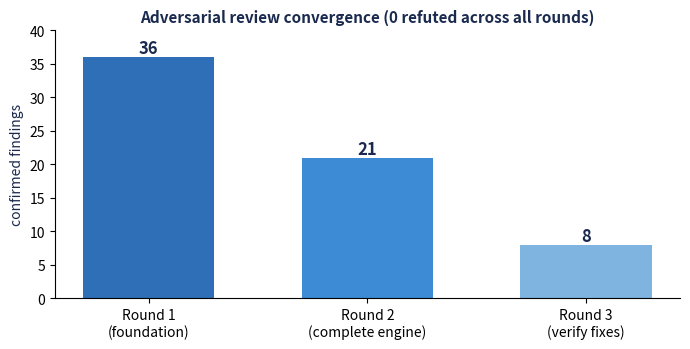
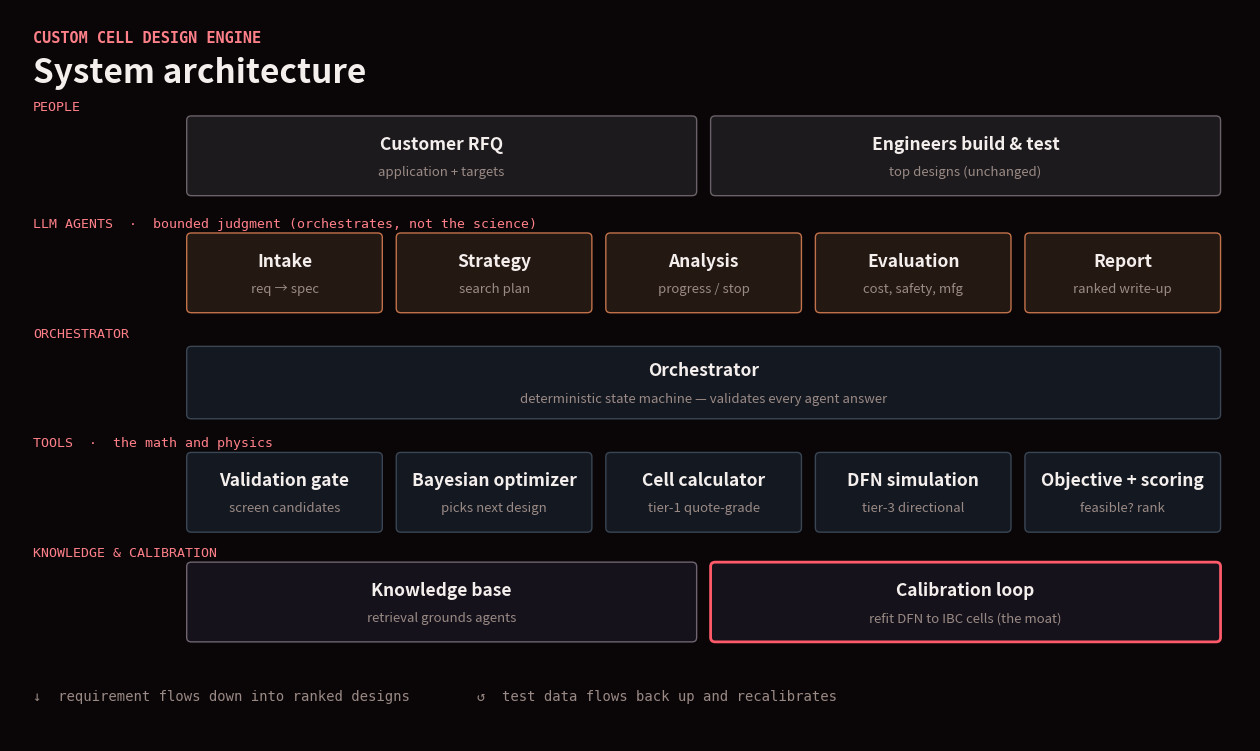

Generate these figures, in order, with matplotlib:
"""Generate the matplotlib diagrams for the docs: the review-convergence chart and
the system architecture block diagram (docs/diagrams/system_architecture.png).
The pipeline/flywheel flowcharts are Mermaid (docs/diagrams/*.mmd via mmdc).
"""

import os

import matplotlib

matplotlib.use("Agg")
import matplotlib.pyplot as plt
from matplotlib.patches import FancyBboxPatch

os.makedirs("results", exist_ok=True)
os.makedirs("docs/diagrams", exist_ok=True)

NAVY = "#1a2a4f"
BUILT = "#2e6fb7"

# ---- review convergence chart ----
fig, ax = plt.subplots(figsize=(7, 3.6))
rounds = ["Round 1\n(foundation)", "Round 2\n(complete engine)", "Round 3\n(verify fixes)"]
counts = [36, 21, 8]
bars = ax.bar(rounds, counts, color=[BUILT, "#3d8bd4", "#7fb3e0"], width=0.6)
for b, c in zip(bars, counts):
    ax.text(b.get_x() + b.get_width() / 2, c + 0.6, str(c), ha="center", fontsize=12, weight="bold", color=NAVY)
ax.set_ylabel("confirmed findings", color=NAVY)
ax.set_title("Adversarial review convergence (0 refuted across all rounds)", color=NAVY, fontsize=11, weight="bold")
ax.spines[["top", "right"]].set_visible(False)
ax.set_ylim(0, 40)
fig.tight_layout()
fig.savefig("results/review_convergence.png", dpi=150, bbox_inches="tight")
plt.close(fig)

# ---- system architecture block diagram ----
BG, TXT, DIM, CORAL = "#0a0608", "#f4efed", "#9a8a85", "#ff5a69"
CORALLBL = "#ff8088"


def _box(ax, x0, x1, yc, h, title, sub, fill, edge, lw=1.0):
    ax.add_patch(FancyBboxPatch((x0, yc - h / 2), x1 - x0, h, boxstyle="round,pad=0.02,rounding_size=0.06",
                                facecolor=fill, edgecolor=edge, linewidth=lw))
    ax.text((x0 + x1) / 2, yc + 0.16, title, ha="center", va="center", color=TXT, fontsize=12.5, weight="bold")
    ax.text((x0 + x1) / 2, yc - 0.22, sub, ha="center", va="center", color=DIM, fontsize=9.5)


def _lane(ax, items, yc, fill, edge, x0=2.3, x1=15.6, gap=0.22, h=1.05, lw=1.0):
    n = len(items)
    w = (x1 - x0 - gap * (n - 1)) / n
    for i, (title, sub, *acc) in enumerate(items):
        bx0 = x0 + i * (w + gap)
        e = CORAL if acc and acc[0] else edge
        _box(ax, bx0, bx0 + w, yc, h, title, sub, fill, e, lw=2.0 if (acc and acc[0]) else lw)


fig, ax = plt.subplots(figsize=(16, 9.5))
ax.set_xlim(0, 16)
ax.set_ylim(0, 10)
ax.axis("off")
fig.patch.set_facecolor(BG)
ax.set_facecolor(BG)

ax.text(0.3, 9.55, "CUSTOM CELL DESIGN ENGINE", color=CORALLBL, fontsize=11, family="monospace", weight="bold")
ax.text(0.3, 9.0, "System architecture", color=TXT, fontsize=24, weight="bold")

lanes = [
    (8.0, "PEOPLE", [("Customer RFQ", "application + targets"), ("Engineers build & test", "top designs (unchanged)")], "#1c1a1d", "#6b6168"),
    (6.4, "LLM AGENTS  ·  bounded judgment (orchestrates, not the science)",
     [("Intake", "req → spec"), ("Strategy", "search plan"), ("Analysis", "progress / stop"), ("Evaluation", "cost, safety, mfg"), ("Report", "ranked write-up")], "#241813", "#c2724a"),
    (4.9, "ORCHESTRATOR", [("Orchestrator", "deterministic state machine — validates every agent answer")], "#141821", "#3a4654"),
    (3.4, "TOOLS  ·  the math and physics",
     [("Validation gate", "screen candidates"), ("Bayesian optimizer", "picks next design"), ("Cell calculator", "tier-1 quote-grade"), ("DFN simulation", "tier-3 directional"), ("Objective + scoring", "feasible? rank")], "#141821", "#3a4654"),
    (1.9, "KNOWLEDGE & CALIBRATION",
     [("Knowledge base", "retrieval grounds agents"), ("Calibration loop", "refit DFN to IBC cells (the moat)", True)], "#15121b", "#6f6470"),
]
for yc, label, items, fill, edge in lanes:
    ax.text(0.3, yc + 0.62, label, color=CORALLBL, fontsize=9.5, family="monospace")
    # special-case the wide single orchestrator box
    if len(items) == 1 and label == "ORCHESTRATOR":
        _box(ax, 2.3, 15.6, yc, 0.95, items[0][0], items[0][1], fill, edge)
    else:
        _lane(ax, items, yc, fill, edge)

ax.text(0.3, 0.55, "↓  requirement flows down into ranked designs        ↺  test data flows back up and recalibrates",
        color=DIM, fontsize=10, family="monospace")

fig.savefig("docs/diagrams/system_architecture.png", dpi=150, facecolor=BG, bbox_inches="tight")
plt.close(fig)

print("saved results/review_convergence.png and docs/diagrams/system_architecture.png")
